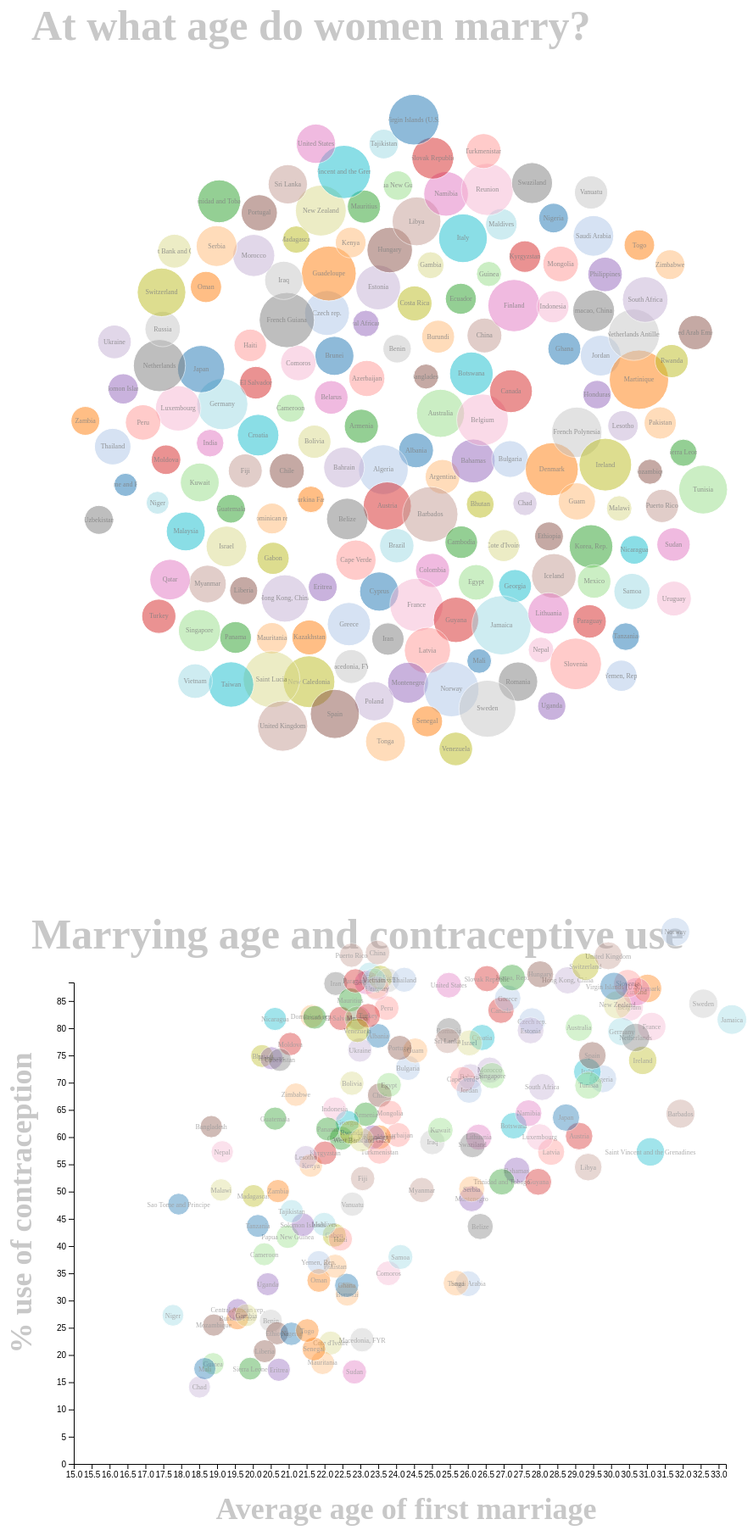
D3 v4 page, settled after 480 driven frames (8 s of simulated time); the page loaded 1 data file(s).


// ── script.js

// Load in csv data containing worldwide statistics on rates of the 
// use of contraception and average age of womens' first marriage
d3.csv('Data-Table 1.csv', function(error, data) {
    if (error) {
        console.error('Error fetching data');
        throw error;
    }

    // Call function to create bubble chart and scatterplot, pass data
    var chart = bubbleChart();
    d3.select('#chart').data(data).call(chart);

    var chart = scatterPlot();
    d3.select('#plot').data(data).call(chart);

});

// Initialize all variables; make SVG width and height size of browser window
var 
    margin = {top: 300, right: 70, bottom: 0, left: 70},
    width = window.innerWidth - margin.left - margin.right,
    height = window.innerHeight - margin.top - margin.bottom,
    maxRadius = 35,
    heightPadding = 300,
    plotOffset = -100,
    heightOffset = 100;
    titleY = -240;
    
var colorCircles = d3.scaleOrdinal(d3.schemeCategory20); // or 20c looks nice
var twoDec = d3.format(".2f");
var oneDec = d3.format(".1f");

function scatterPlot() {

    var
        columnForTitle = "plot_countries",
        columnForXaxis = "plot_ages",
        columnForYaxis = "contraceptive_use",
        opacity = .4,
        minRadius = 15,
        cxMultiplier = .52,
        cyMultiplier = 1.07,
        showTitleOnCircle = true;

    // Function takes in csv data, plots a circle on axis for each point of data
    function chart(selection) {
        var data = selection.enter().data();
        chartSelection = selection;
        var div = selection;

        // Create our single scaleable vector graphic, SVG
        var svg = div.append("svg")
            .attr("width", width + margin.right + margin.left)
            .attr("height", height + margin.top + margin.bottom + heightPadding)
            .append("g")
            .attr("transform", "translate(" + margin.left + "," + margin.top + ")");

        // y-axis scale, domain takes in max and min of data, and range gives size in pixels
        var contraceptiveUseScale = d3.scaleLinear()
            .domain([d3.min(data, function(d) { return +d[columnForYaxis];}), 
                d3.max(data, function(d) { return +d[columnForYaxis];})])
            .range([height, plotOffset]);

        // x-axis scale, domain takes in max and min of data, range gives size in pixels
        var ageScale = d3.scaleLinear()
                .domain([d3.min(data, function(d) { return +d[columnForXaxis] + minRadius;}),
                    d3.max(data, function(d) { return +d[columnForXaxis];})])
                .range([minRadius, width - heightOffset]);

        // Bubble radius also varies based on "age" variable from csv
        var radiusScale = d3.scaleLinear()
                .domain([d3.min(data, function(d) { return +d[columnForXaxis];}),
                    d3.max(data, function(d) { return +d[columnForXaxis];})])
                .range([minRadius, maxRadius]);

        // Create y axis
        var yAxis = d3.axisLeft()
            .scale(contraceptiveUseScale)
            .ticks(20);

        // Create x axis
        var xAxis = d3.axisBottom()
            .scale(ageScale)
            .ticks(40);

        // Append title to chart
        svg.append('text')
            .attr("class", "chart-title")
            .attr('x', 0)
            .attr('y', titleY)
            .text("Marrying age and contraceptive use");

        // Append the x axis to svg
        svg.append("g")
            .attr("class", "axis x-axis")
            .attr("transform", "translate(35," + (height - heightOffset) + ")")
            .call(xAxis);

        // Append the y axis to svg
        svg.append("g")
            .attr("class", "axis y-axis")
            .attr("transform", "translate(" + .5 * heightOffset + ", -100)")
            .call(yAxis);

        // Add the text label for the x axis
        svg.append("text")
            .attr("id", "axis-labels")
            .attr("transform", "translate(" + (width / 2) + " ," + (height  - maxRadius) + ")")
            .text("Average age of first marriage");

        // Add the text label for y axis
        svg.append("text")
            .attr("id", "axis-labels")
            .attr("transform", "rotate(-90)")
            .attr("y", 0)
            .attr("x", titleY / 4)
            .text("% use of contraception");

        // Initialize tooltip to display information
        var tooltip = selection
            .append("div")
            .attr("class", "tooltip")
            .text("");

        // Create new circle
        var node = svg.selectAll("circle")
            .data(data)
            .enter()
            .append("g")
            .attr('transform', 'translate(' + [width / 2, height / 2] + ')')
            .style('opacity', opacity);

        // Append circle, and feed in data for radius, x, and y, as well as mouseover styling of tooltip and stroke of bubble
        node.append("circle")
            .attr("class", "bubble")
            .attr("id",function(d, i) {
                return i;
            })
            .attr('r', function(d) {
                return radiusScale(+d[columnForXaxis]) * (1/2);
            })
            .attr("cx", function(d) {
                return ageScale(d[columnForXaxis]) - (cxMultiplier * (width - heightOffset - minRadius)); 
            })
            .attr("cy", function(d) {
                return contraceptiveUseScale(d[columnForYaxis]) - (cyMultiplier * (plotOffset + height));
            })
            .style("fill", function(d, i) {
                return colorCircles(i);
            })
            .on("mouseover", function(d) {
                tooltip.html(d[columnForTitle] + "    " + twoDec(d[columnForXaxis]) + " years and " + oneDec(d[columnForYaxis]) + "%")
                tooltip.transition()
                    .duration(200)
                    .style("opacity", .75);
                d3.select(this).style("stroke", "black");
            })
            .on("mousemove", function() {
                d3.select(this).style("stroke", "black")
                tooltip.style("opacity", .75)
                return tooltip.style("top", (d3.event.pageY - 10) + "px").style("left", (d3.event.pageX + 10) + "px");
            })
            .on("mouseout", function() {
                d3.select(this).style("stroke", "white")
                return tooltip.transition()
                    .duration(200)
                    .style("opacity", 0);
            });

        // If we want to display country names, we ensure that tooltip appears over text as well
        if (showTitleOnCircle) {
            node.append("text") 
                .attr("class", "bubble-label")
                .attr("x",function(d) {
                    return ageScale(d[columnForXaxis]) - (.52 * (width - heightOffset - minRadius));
                })
                .attr("y",function(d) {
                    return contraceptiveUseScale(d[columnForYaxis]) - (1.07 * (plotOffset + height) - 3);
                })
                .text(function(d) {
                    return d[columnForTitle];
                })
                .on("mouseover", function(d) {
                    tooltip.html(d[columnForTitle] + "    " + twoDec(d[columnForXaxis]) + " years and " + oneDec(d[columnForYaxis]) + "%") 
                    tooltip.transition()
                        .duration(200)
                        .style("opacity", .75);
                })
                .on("mousemove", function() {
                    tooltip.style("opacity", .75);
                    return tooltip.style("top", (d3.event.pageY - 10) + "px").style("left", (d3.event.pageX + 10) + "px");
                })
                .on("mouseout", function() {
                    return tooltip.transition()
                        .duration(200)
                        .style("opacity", 0);
                });   
        } 
    }
    // Send back chart to be displayed in browser
    return chart;
}

// Create bubble chart that first appears when browser is opened
function bubbleChart() {
    var 
        columnForTitle = "Country",
        columnForRadius = "age",
        forceApart = -75,
        opacity = .5,
        minRadius = 0,
        showTitleOnCircle = true;

    // Function takes in csv data, creates a circle for each point of data
    function chart(selection) {
        var data = selection.enter().data();
        chartSelection = selection;
        var div = selection;

        // Specify size of bubbles based on 'age' column in csv
        var minRadiusDomain = d3.min(data, function(d) {
            return +d[columnForRadius];
        });
        var maxRadiusDomain = d3.max(data, function(d) {
            return +d[columnForRadius];
        });

        // Create svg that fits screen size
        var svg = div.append("svg")
            .attr("width", width + margin.right + margin.left)
            .attr("height", height + margin.top + margin.bottom + heightPadding)
            .append("g")
            .attr("transform", "translate(" + margin.left + "," + margin.top + ")");

        // Add title to svg (bubble chart)
        svg.append('text')
            .attr("class", "chart-title")
            .attr('x', 0)
            .attr('y', titleY)
            .text("At what age do women marry?");

        // Add hover-over tooltip to display information
        var tooltip = selection
            .append("div")
            .attr("class", "tooltip")
            .text("");

        // Add force between bubbles that pushes them apart when browser is opened
        var simulation = d3.forceSimulation(data)
            .force("charge", d3.forceManyBody().strength([forceApart]))
            .force("x", d3.forceX())
            .force("y", d3.forceY())
            .on("tick", ticked);

        // Moves each bubble during animation
        function ticked(e) {
            node.attr("transform",function(d) {
                return "translate(" + [d.x + (width / 2), d.y + ((height) / 2)] + ")"; //+ margin.top
            });
        }

        // Scale up our radius domain a bit, to exaggerate difference in size of bubbles
        var scaleRadius = d3.scalePow()
            .exponent(1.5)
            .domain([minRadiusDomain, maxRadiusDomain])
            .range([minRadius, maxRadius])

        // Create a new circle
        var node = svg.selectAll("circle")
            .data(data)
            .enter()
            .append("g")
            .attr('transform', 'translate(' + [width / 2, height / 2] + ')')
            .style('opacity', opacity);

        // Append circle to svg, use our predefined scale to determine its size. Specify radius, tooltip styling on mouseover
        node.append("circle")
            .attr("class", "bubble")
            .attr("id",function(d, i) {
                return i;
            })
            .attr('r', function(d) {
                return scaleRadius(d[columnForRadius]);
            })
            .style("fill", function(d, i) {
                return colorCircles(i);
            })
            .on("mouseover", function(d) {
                d3.select(this).style("stroke", "black")
                tooltip.html(d[columnForTitle] + "    " + twoDec(d[columnForRadius]) + " years"); 
                return tooltip.style("visibility", "visible");
            })
            .on("mousemove", function() {
                d3.select(this).style("stroke", "black")
                return tooltip.style("top", (d3.event.pageY - 10) + "px").style("left", (d3.event.pageX + 10) + "px");
            })
            .on("mouseout", function() {
                d3.select(this).style("stroke", "white")
                return tooltip.style("visibility", "hidden");
            });

            // Add node to path of our svg shape (which is more or less a blob), this way we keep track of where each circle lies in space
        node.append("clipPath")
            .attr("id",function(d, i) {
                return "clip-" + i;
            })
            .append("use")
            .attr("xlink:href",function(d, i) {
                return "#" + i;
            });

        // If we're showing country names, we append text from Age column and make sure tooltip remains visible on mouseover
        if (showTitleOnCircle) {
            node.append("text")
                .attr("class", "bubble-label")
                .attr("clip-path",function(d, i) {
                    return "url(#clip-" + i + ")"
                })
                .attr("text-anchor", "middle")
                .append("tspan")
                .attr("x",function(d) {
                    return 0;
                })
                .attr("y",function(d) {
                    return ".3em";
                })
                .text(function(d) {
                    return d[columnForTitle];
                })
                .on("mouseover", function(d) {
                    tooltip.html(d[columnForTitle] + "    " + twoDec(d[columnForRadius]) + " years"); 
                    return tooltip.style("visibility", "visible");
                })
                .on("mousemove", function() {
                    return tooltip.style("top", (d3.event.pageY - 10) + "px").style("left", (d3.event.pageX + 10) + "px");
                })
                .on("mouseout", function() {
                    return tooltip.style("visibility", "hidden");
                });
        } 
    }
    // Return bubble chart to be displayed in browser
    return chart;
}



### data: Data-Table 1.csv
, 1616, 1666, 1685, 1710, 1716, 1735, 1760, 1766, 1775, 1780, 1785, 1791, 1800, 1810, 1815, 1825, 1835, 1840, 1845, 1855, 1860, 1865, 1866
Afghanistan, , , , , , , , , , , , , , , , , , , , , , , 
Albania, , , , , , , , , , , , , , , , , , , , , , , 
Algeria, , , , , , , , , , , , , , , , , , , , , , , 
Angola, , , , , , , , , , , , , , , , , , , , , , , 
Argentina, , , , , , , , , , , , , , , , , , , , , , , 
Armenia, , , , , , , , , , , , , , , , , , , , , , , 
Australia, , , , , , , , , , , , , , , , , , , , , , , 
Austria, , , , , , , , , , , , , , , , , , , , , , , 
Azerbaijan, , , , , , , , , , , , , , , , , , , , , , , 
Bahamas, , , , , , , , , , , , , , , , , , , , , , , 
Bahrain, , , , , , , , , , , , , , , , , , , , , , , 
Bangladesh, , , , , , , , , , , , , , , 12.6, , , , , , , , 
Barbados, , , , , , , , , , , , , , , , , , , , , , , 
Belarus, , , , , , , , , , , , , , , , , , , , , , , 
Belgium, , , , , , , , , , 24.9, , , , , , , , , , , , , 
Belize, , , , , , , , , , , , , , , , , , , , , , , 
Benin, , , , , , , , , , , , , , , , , , , , , , , 
Bhutan, , , , , , , , , , , , , , , , , , , , , , , 
Bolivia, , , , , , , , , , , , , , , , , , , , , , , 
Botswana, , , , , , , , , , , , , , , , , , , , , , , 
Brazil, , , , , , , , , , , , , , , , , , , , , , , 
Brunei, , , , , , , , , , , , , , , , , , , , , , , 
Bulgaria, , , , , , , , , , , , , , , , , , , , , , , 
Burkina Faso, , , , , , , , , , , , , , , , , , , , , , , 
Burundi, , , , , , , , , , , , , , , , , , , , , , , 
Cambodia, , , , , , , , , , , , , , , , , , , , , , , 
Cameroon, , , , , , , , , , , , , , , , , , , , , , , 
Canada, , , , , , , , , , , , , , , , , , , , , , , 
Cape Verde, , , , , , , , , , , , , , , , , , , , , , , 
Central African rep., , , , , , , , , , , , , , , , , , , , , , , 
Chad, , , , , , , , , , , , , , , , , , , , , , , 
Chile, , , , , , , , , , , , , , , , , , , , , , , 
China, , , , , , , , , , , , , 19, , , , , , , , , , 
Colombia, , , , , , , , , , , , , , , , , , , , , , , 
Comoros, , , , , , , , , , , , , , , , , , , , , , , 
Congo, Dem. Rep., , , , , , , , , , , , , , , , , , , , , , , 
Congo, Rep., , , , , , , , , , , , , , , , , , , , , , , 
Costa Rica, , , , , , , , , , , , , , , , , , , , , , , 
Cote d'Ivoire, , , , , , , , , , , , , , , , , , , , , , , 
Croatia, , , , , , , , , , , , , , , , , , , , , , , 
Cuba, , , , , , , , , , , , , , , , , , , , , , , 
Cyprus, , , , , , , , , , , , , , , , , , , , , , , 
Czech rep., , , , , , , , , , , , , , , , , , , , , , , 
Denmark, , , , , , , , , , 27, , , , , , , , , , , , , 
Dominican rep., , , , , , , , , , , , , , , , , , , , , , , 
Ecuador, , , , , , , , , , , , , , , , , , , , , , , 
Egypt, , , , , , , , , , , , , 17.5, , , , , , , , , , 
El Salvador, , , , , , , , , , , , , , , , , , , , , , , 
Equatorial Guinea, , , , , , , , , , , , , , , , , , , , , , , 
Eritrea, , , , , , , , , , , , , , , , , , , , , , , 
Estonia, , , , , , , , , , , , , , , , , , , , , , , 
Ethiopia, , , , , , , , , , , , , , , , , , , , , , , 
Fiji, , , , , , , , , , , , , , , , , , , , , , , 
Finland, , , , , , , , , 24, , , , , , , , , , , , , , 
France, , , , , , , , , , 25.3, , , , , , , , , , , , , 
French Guiana, , , , , , , , , , , , , , , , , , , , , , , 
French Polynesia, , , , , , , , , , , , , , , , , , , , , , , 
Gabon, , , , , , , , , , , , , , , , , , , , , , , 
Gambia, , , , , , , , , , , , , , , , , , , , , , , 
Georgia, , , , , , , , , , , , , , , , , , , , , , , 
... 125 more rows